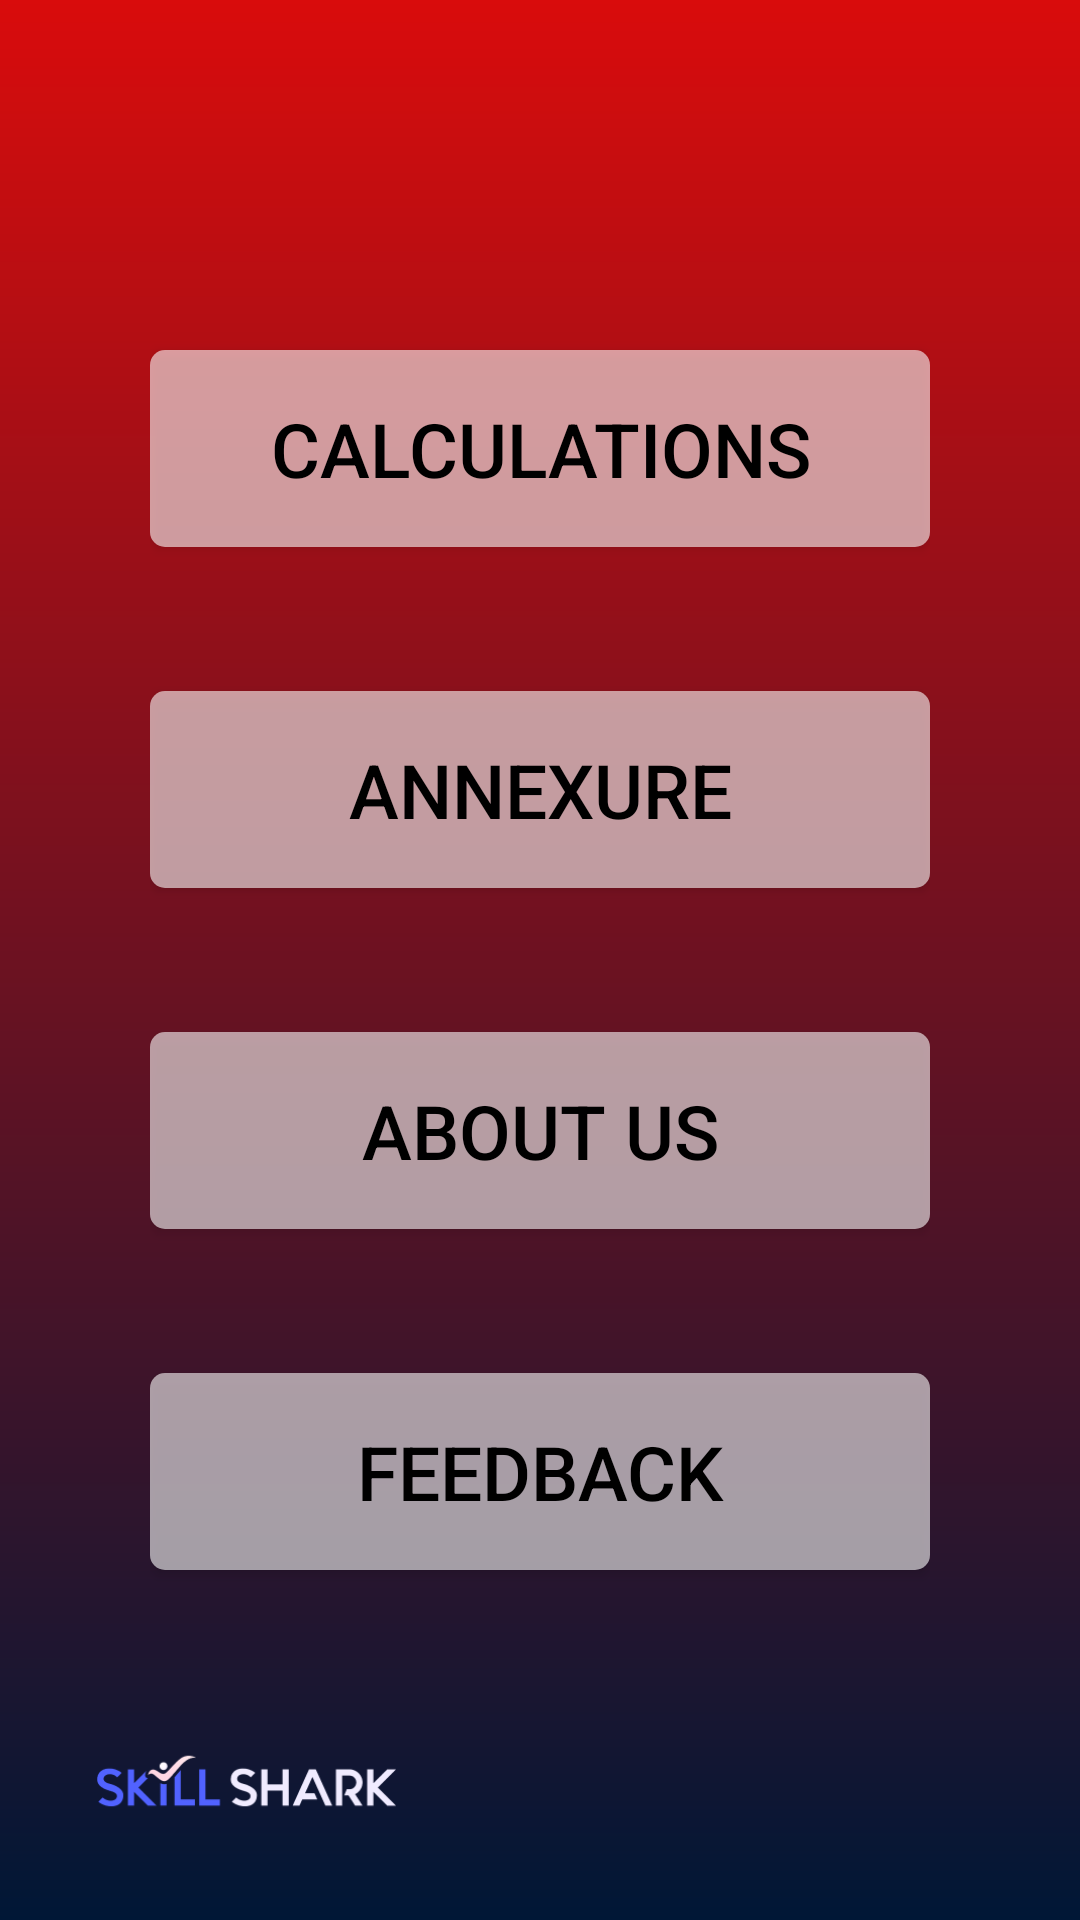

Produce the Android XML layout that renders to this screen, including the resource entries it uses.
<!-- AndroidManifest.xml: application theme AppTheme -->
<!-- res/layout/activity_home.xml -->
<?xml version="1.0" encoding="utf-8"?>
<androidx.constraintlayout.widget.ConstraintLayout xmlns:android="http://schemas.android.com/apk/res/android"
    xmlns:app="http://schemas.android.com/apk/res-auto"
    xmlns:tools="http://schemas.android.com/tools"
    android:layout_width="match_parent"
    android:layout_height="match_parent"
    tools:context=".HomeActivity"
    android:background="@drawable/background_gradient">

    <LinearLayout
        android:id="@+id/linearLayout"
        android:layout_width="match_parent"
        android:layout_height="wrap_content"
        android:layout_marginLeft="50dp"
        android:layout_marginRight="50dp"
        android:gravity="center"
        android:orientation="vertical"
        app:layout_constraintBottom_toBottomOf="parent"
        app:layout_constraintLeft_toLeftOf="parent"
        app:layout_constraintRight_toRightOf="parent"
        app:layout_constraintTop_toTopOf="parent">

        <Button
            android:id="@+id/calculations_button"
            android:layout_width="match_parent"
            android:layout_height="wrap_content"
            android:layout_marginTop="24dp"
            android:layout_marginBottom="24dp"
            android:background="@drawable/button_style"
            android:paddingTop="16dp"
            android:paddingBottom="16dp"
            android:text="calculations"
            android:textAllCaps="true"
            android:textColor="#000000"
            android:textSize="25sp" />

        <Button
            android:id="@+id/annexure_button"
            android:layout_width="match_parent"
            android:layout_height="wrap_content"
            android:layout_marginTop="24dp"
            android:layout_marginBottom="24dp"
            android:background="@drawable/button_style"
            android:paddingTop="16dp"
            android:paddingBottom="16dp"
            android:text="annexure"
            android:textAllCaps="true"
            android:textColor="#000000"
            android:textSize="25sp" />

        <Button
            android:id="@+id/about_us_button"
            android:layout_width="match_parent"
            android:layout_height="wrap_content"
            android:layout_marginTop="24dp"
            android:layout_marginBottom="24dp"
            android:background="@drawable/button_style"
            android:paddingTop="16dp"
            android:paddingBottom="16dp"
            android:text="about us"
            android:textAllCaps="true"
            android:textColor="#000000"
            android:textSize="25sp" />

        <Button
            android:id="@+id/feedback_button"
            android:layout_width="match_parent"
            android:layout_height="wrap_content"
            android:layout_marginTop="24dp"
            android:layout_marginBottom="24dp"
            android:background="@drawable/button_style"
            android:paddingTop="16dp"
            android:paddingBottom="16dp"
            android:text="feedback"
            android:textAllCaps="true"
            android:textColor="#000000"
            android:textSize="25sp" />

    </LinearLayout>

    <ImageView
        android:contentDescription="logo"
        android:id="@+id/imageView3"
        android:layout_width="100dp"
        android:layout_height="100dp"
        android:layout_marginStart="32dp"
        android:layout_marginTop="8dp"
        android:layout_marginBottom="8dp"
        app:layout_constraintBottom_toBottomOf="parent"
        app:layout_constraintStart_toStartOf="parent"
        app:layout_constraintTop_toBottomOf="@+id/linearLayout"
        app:srcCompat="@drawable/skill_shark_logo" />
</androidx.constraintlayout.widget.ConstraintLayout>
<!-- resources referenced by this layout -->
<resources>
  <!-- drawable background_gradient (drawable) -->
  <?xml version="1.0" encoding="UTF-8"?>
  <shape xmlns:android="http://schemas.android.com/apk/res/android" android:shape="rectangle" >
  
      <gradient
          android:angle="90"
          android:endColor="#D90C0C"
          android:startColor="#001736"
          android:type="linear" />
  
      <corners
          android:radius="0dp"/>
  
  </shape>
  <!-- drawable button_style (drawable) -->
  <?xml version="1.0" encoding="utf-8"?>
  <selector xmlns:android="http://schemas.android.com/apk/res/android">
      <item android:state_pressed="true">
          <shape xmlns:android="http://schemas.android.com/apk/res/android">
              <corners android:radius="5dp" />
              <solid android:color="#B0FFFFFF" />
          </shape>
      </item>
      <item>
          <shape xmlns:android="http://schemas.android.com/apk/res/android">
              <corners android:radius="5dp" />
              <solid android:color="#96FFFFFF" />
          </shape>
      </item>
  </selector>
  <!-- drawable skill_shark_logo: png bitmap (drawable, 7223 bytes) -->
  <style name="AppTheme" parent="Theme.AppCompat.Light.NoActionBar">
          
          <item name="colorPrimary">@color/colorPrimary</item>
          <item name="colorPrimaryDark">@color/colorPrimaryDark</item>
          <item name="colorAccent">@color/colorAccent</item>
      </style>
  <!-- not gathered from this repository: default colours our renderer supplied (Android Studio template values) -->
  <color name="colorPrimary">#FF6200EE</color>
  <color name="colorPrimaryDark">#FF3700B3</color>
  <color name="colorAccent">#FF03DAC5</color>
</resources>
